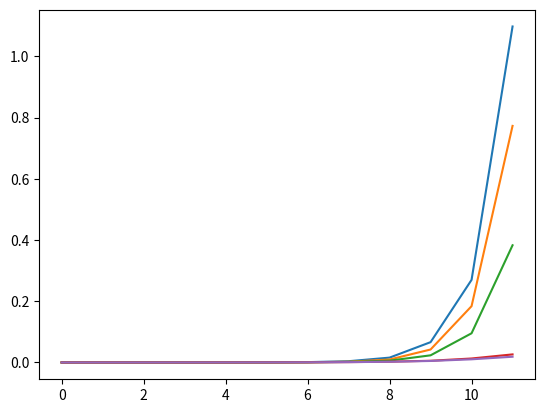

The matplotlib source for this figure:
import time
import random
import matplotlib.pyplot as plt


def bubble_sort(data):
    flag = 1
    c = 0
    while flag:
        flag = 0
        c += 1
        for i in range(len(data) - c):
            if data[i] > data[i + 1]:
                data[i + 1], data[i], flag = data[i], data[i + 1], 1
    return data


def selection_sort(data):
    i = 0
    for c in range(0, len(data) - 1):
        maximum = data[0]
        for j in range(0, len(data) - c):
            if data[j] >= maximum:
                maximum = data[j]
                i = j
        data[len(data) - c - 1], data[i] = data[i], data[len(data) - c - 1]
    return data


def insertion_sort(data):
    for i in range(1, len(data)):
        j = i
        while j > 0 and data[j - 1] > data[j]:
            data[j], data[j - 1] = data[j - 1], data[j]
            j -= 1
    return data


def count_sort(data):
    counter = [0 for _ in range(0, 10)]
    res = []
    for k in data:
        counter[k] += 1
    for i in range(0, 10):
        res.append([i for _ in range(counter[i])])
    return res


def merge_sort(data):
    if len(data) == 1:
        return data
    else:
        data1, data2 = merge_sort(data[0:len(data) // 2]), merge_sort(data[len(data) // 2:len(data)])
        i = 0
        j = 0
        s = len(data)
        res = []
        while i + j < s:
            if i == len(data1):
                res.append(data2[j])
                j += 1
            elif j == len(data2):
                res.append(data1[i])
                i += 1
            else:
                if data1[i] > data2[j]:
                    res.append(data2[j])
                    j += 1
                else:
                    res.append(data1[i])
                    i += 1
        return res


def quicksort(data):
    if len(data) < 2:
        return data
    pivot = data[0]
    return quicksort([x for x in data if x < pivot]) + [x for x in data if x == pivot] + quicksort(
        [x for x in data if x > pivot])


def create_random(size, amp):
    data = []
    for i in range(size):
        data.append(int(random.random() * amp))
    return data


def quicksort_Hoar(data, left=0, right=None):
    pivot = data[left]
    if right is None:
        right = len(data) - 1

    if right <= left:
        return

    i = left
    j = right

    while i <= j:
        while data[i] < pivot:
            i += 1
        while data[j] > pivot:
            j -= 1
        if i <= j:
            data[i], data[j] = data[j], data[i]
            i += 1
            j -= 1
    quicksort_Hoar(data, left, j)
    quicksort_Hoar(data, i, right)


def quicksort_quickselect(data):
    return True
def heap_add(A, value):
    A.append(value)
    i = len(A) - 1
    while i > 0 and A[i] > A[(i - 1) // 2]:
        A[i], A[(i - 1) // 2] = A[(i - 1) // 2], A[i]
        i = (i - 1) // 2


def heap_pop(A):
    res = A[0]
    A[0] = A.pop()
    i = 0
    j = 2 * i + 1
    k = 2 * i + 2
    while j < len(A):
        if k < len(A):
            if A[j] >= A[k] and A[j] >= A[i]:
                A[i], A[j] = A[j], A[i]
                i = j
            elif A[k] >= A[j] and A[k] >= A[i]:
                A[i], A[k] = A[k], A[i]
                i = k
            else:
                return res
        else:
            if A[i] < A[j]:
                A[i], A[j] = A[j], A[i]
                i = j
        j = 2 * i + 1
        k = 2 * i + 2
    return res


ran = range(0, 12)
graph = [[0, 0, 0, 0, 0] for i in ran]
for _ in range (0, 10):
    for n in ran:
        tim = time.time()
        bubble_sort(create_random(2 ** n, 1000))
        graph[n][0] += time.time() - tim
        tim = time.time()
        insertion_sort(create_random(2 ** n, 1000))
        graph[n][1] += time.time() - tim
        tim = time.time()
        selection_sort(create_random(2 ** n, 1000))
        graph[n][2] += time.time() - tim
        tim = time.time()
        merge_sort(create_random(2 ** n, 1000))
        graph[n][3] += time.time() - tim
        tim = time.time()
        quicksort(create_random(2 ** n, 1000))
        graph[n][4] += time.time() - tim
plt.plot(graph)
plt.show()

# n = 1000000
# amp = 10000
# print("n =", n)

# inp = create_random(n, amp)
# tim = time.time()
# bubble_sort(inp)
# tim1 = time.time() - tim
# print("bubble:", tim1)
#
# inp = create_random(n, amp)
# tim = time.time()
# a2 = selection_sort(inp)
# tim2 = time.time() - tim
# print("selection:", tim2)
#
# inp = create_random(n, amp)
# tim = time.time()
# a3 = insertion_sort(inp)
# tim3 = time.time() - tim
# print("insertion:", tim3)

# inp = create_random(n, amp)
# tim = time.time()
# a4 = merge_sort(inp)
# tim4 = time.time() - tim
# print("merge:", tim4)

# inp = create_random(n, amp)
# tim = time.time()
# a5 = quicksort(inp)
# tim5 = time.time() - tim
# print("quicksort:", tim5)
#
# inp = create_random(n, amp)
# tim = time.time()
# a5 = quicksort_Hoar(inp)
# tim5 = time.time() - tim
# print("quicksort_hoar:", tim5)

# inp = create_random(n, 10)
# tim = time.time()
# a6 = count_sort(inp)
# tim6 = time.time() - tim
# print("count_sort:", tim6)

# inp = create_random(n, 10)
# tim = time.time()
# inp.sort()
# tim7 = time.time() - tim
# print("python_sort:", tim7)
